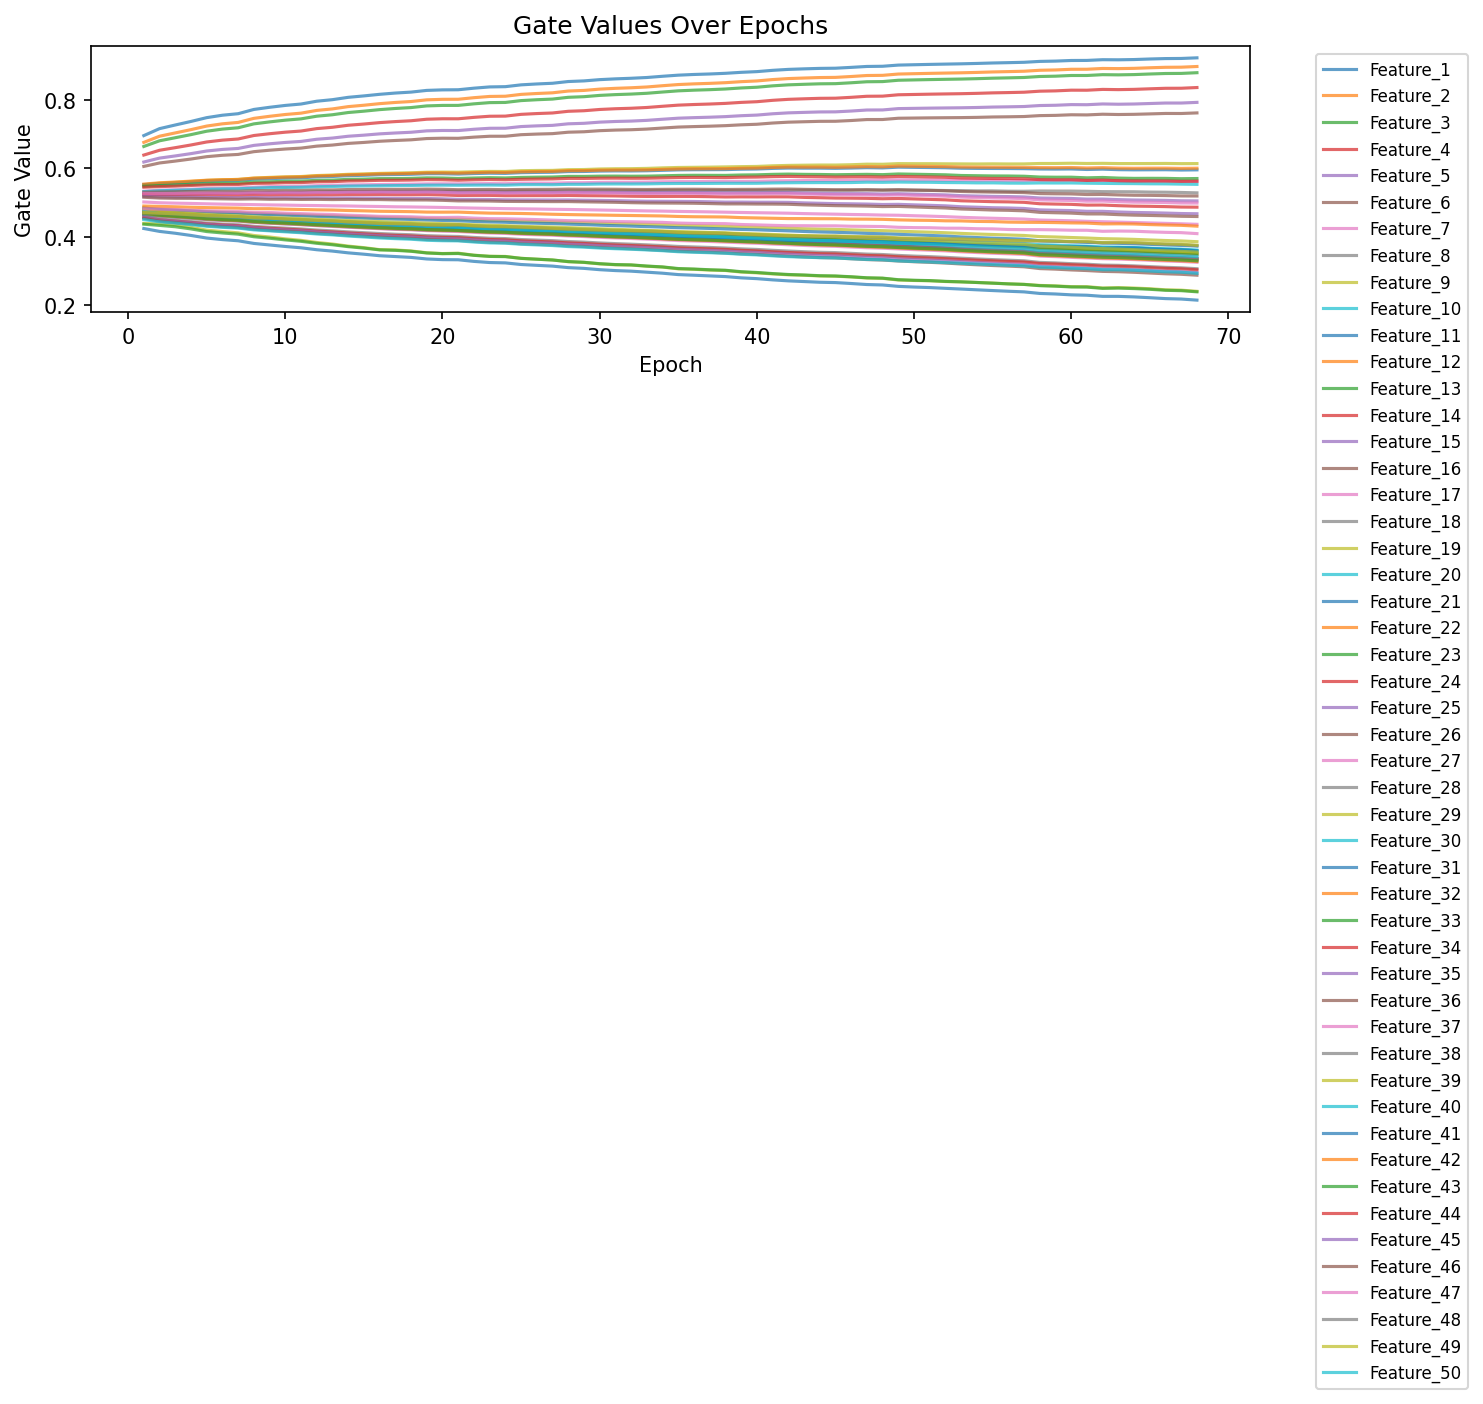

Data behind this chart, as committed beside it:
epoch, feature_index, feature, gate
1, 1, prelim_load_avg_hourly, 0.6955
1, 2, forecast_load_mw_latest_available, 0.6757
1, 3, total_gen, 0.6638
1, 4, forecast_load_mw_day_ahead, 0.6388
1, 5, gen_fuel_gas_mw, 0.6184
1, 6, gen_fuel_coal_mw, 0.6056
1, 7, gross_inadv_interchange_mw, 0.5333
1, 8, gross_actual_interchange_mw, 0.522
1, 9, gen_fuel_nuclear_mw, 0.552
1, 10, gen_fuel_hydro_mw, 0.532
1, 11, total_losses, 0.5525
1, 12, gen_fuel_oil_mw, 0.5541
1, 13, total_lmp_da, 0.5477
1, 14, system_energy_price_da, 0.5449
1, 15, total_lmp_rt, 0.5262
1, 16, system_energy_price_rt, 0.5301
1, 17, gen_fuel_multiple_fuels_mw, 0.5018
1, 18, congestion_price_da, 0.4762
1, 19, gen_fuel_other_renewables_mw, 0.4841
1, 20, da_as_nsr_mw_primary_reserve, 0.475
1, 21, da_as_mcp_synchronized_reserve, 0.484
1, 22, da_as_mcp_primary_reserve, 0.4758
1, 23, gen_fuel_solar_mw, 0.4727
1, 24, da_as_as_req_mw_synchronized_reserve, 0.4704
1, 25, da_as_as_req_mw_primary_reserve, 0.4715
1, 26, da_as_total_mw_primary_reserve, 0.4704
1, 27, gen_fuel_storage_mw, 0.4676
1, 28, solar_generation_mw, 0.459
1, 29, gen_fuel_nuclear_pct, 0.4392
1, 30, wind_generation_mw, 0.4658
1, 31, gen_fuel_wind_mw, 0.4654
1, 32, gross_sched_interchange_mw, 0.4899
1, 33, gen_fuel_other_renewables_pct, 0.437
1, 34, marginal_loss_price_rt, 0.5231
1, 35, gen_fuel_oil_pct, 0.5179
1, 36, gen_fuel_coal_pct, 0.5156
1, 37, marginal_loss_price_da, 0.527
1, 38, net_inadv_interchange_mw, 0.4655
1, 39, gen_fuel_gas_pct, 0.4795
1, 40, congestion_price_rt, 0.4741
1, 41, gen_fuel_wind_pct, 0.4244
1, 42, gen_fuel_hydro_pct, 0.4694
1, 43, da_as_as_req_mw_thirty_minutes_reserve, 0.4693
1, 44, da_as_total_mw_synchronized_reserve, 0.4565
1, 45, gen_fuel_solar_pct, 0.4564
1, 46, gen_fuel_multiple_fuels_pct, 0.4539
1, 47, da_as_total_mw_thirty_minutes_reserve, 0.4818
1, 48, net_sched_interchange_mw, 0.4704
1, 49, net_actual_interchange_mw, 0.471
1, 50, da_as_ss_mw_primary_reserve, 0.4504
2, 1, prelim_load_avg_hourly, 0.7158
2, 2, forecast_load_mw_latest_available, 0.6938
2, 3, total_gen, 0.6804
2, 4, forecast_load_mw_day_ahead, 0.6527
2, 5, gen_fuel_gas_mw, 0.6299
2, 6, gen_fuel_coal_mw, 0.6156
2, 7, gross_inadv_interchange_mw, 0.5362
2, 8, gross_actual_interchange_mw, 0.5238
2, 9, gen_fuel_nuclear_mw, 0.5566
2, 10, gen_fuel_hydro_mw, 0.5346
... 3,340 more rows
